Run: headless pygame with SDL's dummy video driver; simulated clock (each Clock.tick advances the game by its frame time, no real sleeping); random seed 0; keys injected as events and as key.get_pressed() state; no mouse input; restart key R tapped at the start of phases 3 and 4.
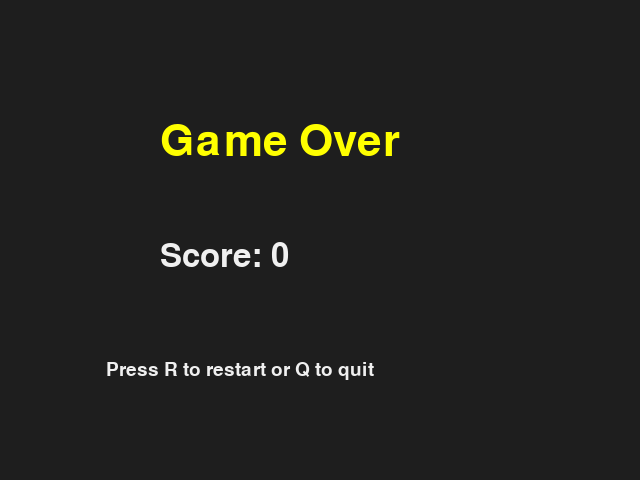
Frame 1 of 4 · flips 1–60 · no input
Frame 2 of 4 · flips 61–180 · tapped SPACE, RETURN · held RIGHT (→), D · screen unchanged from frame 1, image omitted
Frame 3 of 4 · flips 181–300 · tapped R · held DOWN (↓), S · screen unchanged from frame 2, image omitted
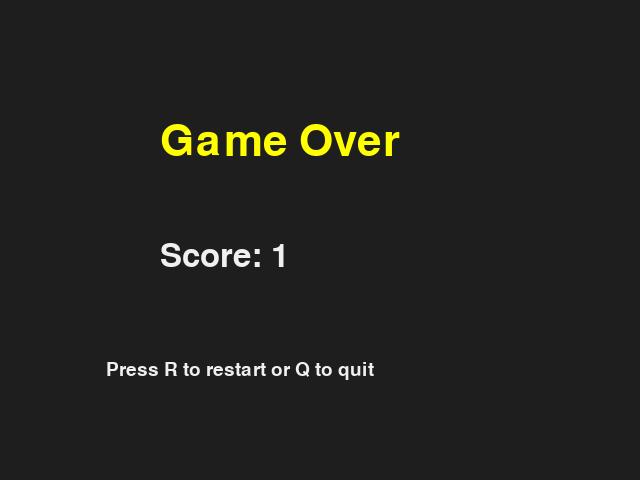
Frame 4 of 4 · flips 301–420 · tapped R · held LEFT (←), A, UP (↑), W

The pygame program that drew these frames:

import random
import sys
import pygame

SCREEN_WIDTH = 640
SCREEN_HEIGHT = 480
CELL_SIZE = 20
GRID_WIDTH = SCREEN_WIDTH // CELL_SIZE
GRID_HEIGHT = SCREEN_HEIGHT // CELL_SIZE

COLOR_BG = (30, 30, 30)
COLOR_SNAKE = (0, 255, 0)
COLOR_FOOD = (255, 80, 80)
COLOR_TEXT = (240, 240, 240)
COLOR_GAME_OVER = (255, 255, 0)


def draw_text(surface, text, size, color, pos):
    font = pygame.font.SysFont(None, size)
    text_surface = font.render(text, True, color)
    surface.blit(text_surface, pos)


def place_food(snake):
    while True:
        position = (random.randrange(GRID_WIDTH), random.randrange(GRID_HEIGHT))
        if position not in snake:
            return position


def draw_grid(surface):
    for x in range(0, SCREEN_WIDTH, CELL_SIZE):
        pygame.draw.line(surface, (40, 40, 40), (x, 0), (x, SCREEN_HEIGHT))
    for y in range(0, SCREEN_HEIGHT, CELL_SIZE):
        pygame.draw.line(surface, (40, 40, 40), (0, y), (SCREEN_WIDTH, y))


def draw_snake(surface, snake):
    for part in snake:
        rect = pygame.Rect(part[0] * CELL_SIZE, part[1] * CELL_SIZE, CELL_SIZE, CELL_SIZE)
        pygame.draw.rect(surface, COLOR_SNAKE, rect)


def draw_food(surface, food):
    rect = pygame.Rect(food[0] * CELL_SIZE, food[1] * CELL_SIZE, CELL_SIZE, CELL_SIZE)
    pygame.draw.rect(surface, COLOR_FOOD, rect)


def show_game_over(surface, score):
    surface.fill(COLOR_BG)
    draw_text(surface, "Game Over", 64, COLOR_GAME_OVER, (SCREEN_WIDTH // 4, SCREEN_HEIGHT // 4))
    draw_text(surface, f"Score: {score}", 48, COLOR_TEXT, (SCREEN_WIDTH // 4, SCREEN_HEIGHT // 2))
    draw_text(surface, "Press R to restart or Q to quit", 28, COLOR_TEXT, (SCREEN_WIDTH // 6, SCREEN_HEIGHT * 3 // 4))
    pygame.display.flip()


def main():
    pygame.init()
    screen = pygame.display.set_mode((SCREEN_WIDTH, SCREEN_HEIGHT))
    pygame.display.set_caption("Snake")
    clock = pygame.time.Clock()

    snake = [(GRID_WIDTH // 2, GRID_HEIGHT // 2),
             (GRID_WIDTH // 2 - 1, GRID_HEIGHT // 2),
             (GRID_WIDTH // 2 - 2, GRID_HEIGHT // 2)]
    direction = (1, 0)
    food = place_food(snake)
    score = 0
    game_over = False

    while True:
        for event in pygame.event.get():
            if event.type == pygame.QUIT:
                pygame.quit()
                sys.exit()
            if event.type == pygame.KEYDOWN:
                if event.key == pygame.K_q:
                    pygame.quit()
                    sys.exit()
                if game_over:
                    if event.key == pygame.K_r:
                        return main()
                    continue
                if event.key == pygame.K_UP and direction != (0, 1):
                    direction = (0, -1)
                elif event.key == pygame.K_DOWN and direction != (0, -1):
                    direction = (0, 1)
                elif event.key == pygame.K_LEFT and direction != (1, 0):
                    direction = (-1, 0)
                elif event.key == pygame.K_RIGHT and direction != (-1, 0):
                    direction = (1, 0)

        if not game_over:
            head = (snake[0][0] + direction[0], snake[0][1] + direction[1])
            if (
                head[0] < 0 or head[0] >= GRID_WIDTH
                or head[1] < 0 or head[1] >= GRID_HEIGHT
                or head in snake
            ):
                game_over = True
            else:
                snake.insert(0, head)
                if head == food:
                    score += 1
                    food = place_food(snake)
                else:
                    snake.pop()

        screen.fill(COLOR_BG)
        draw_grid(screen)
        draw_snake(screen, snake)
        draw_food(screen, food)
        draw_text(screen, f"Score: {score}", 28, COLOR_TEXT, (10, 10))

        if game_over:
            show_game_over(screen, score)
        else:
            pygame.display.flip()

        clock.tick(10)


if __name__ == "__main__":
    main()
